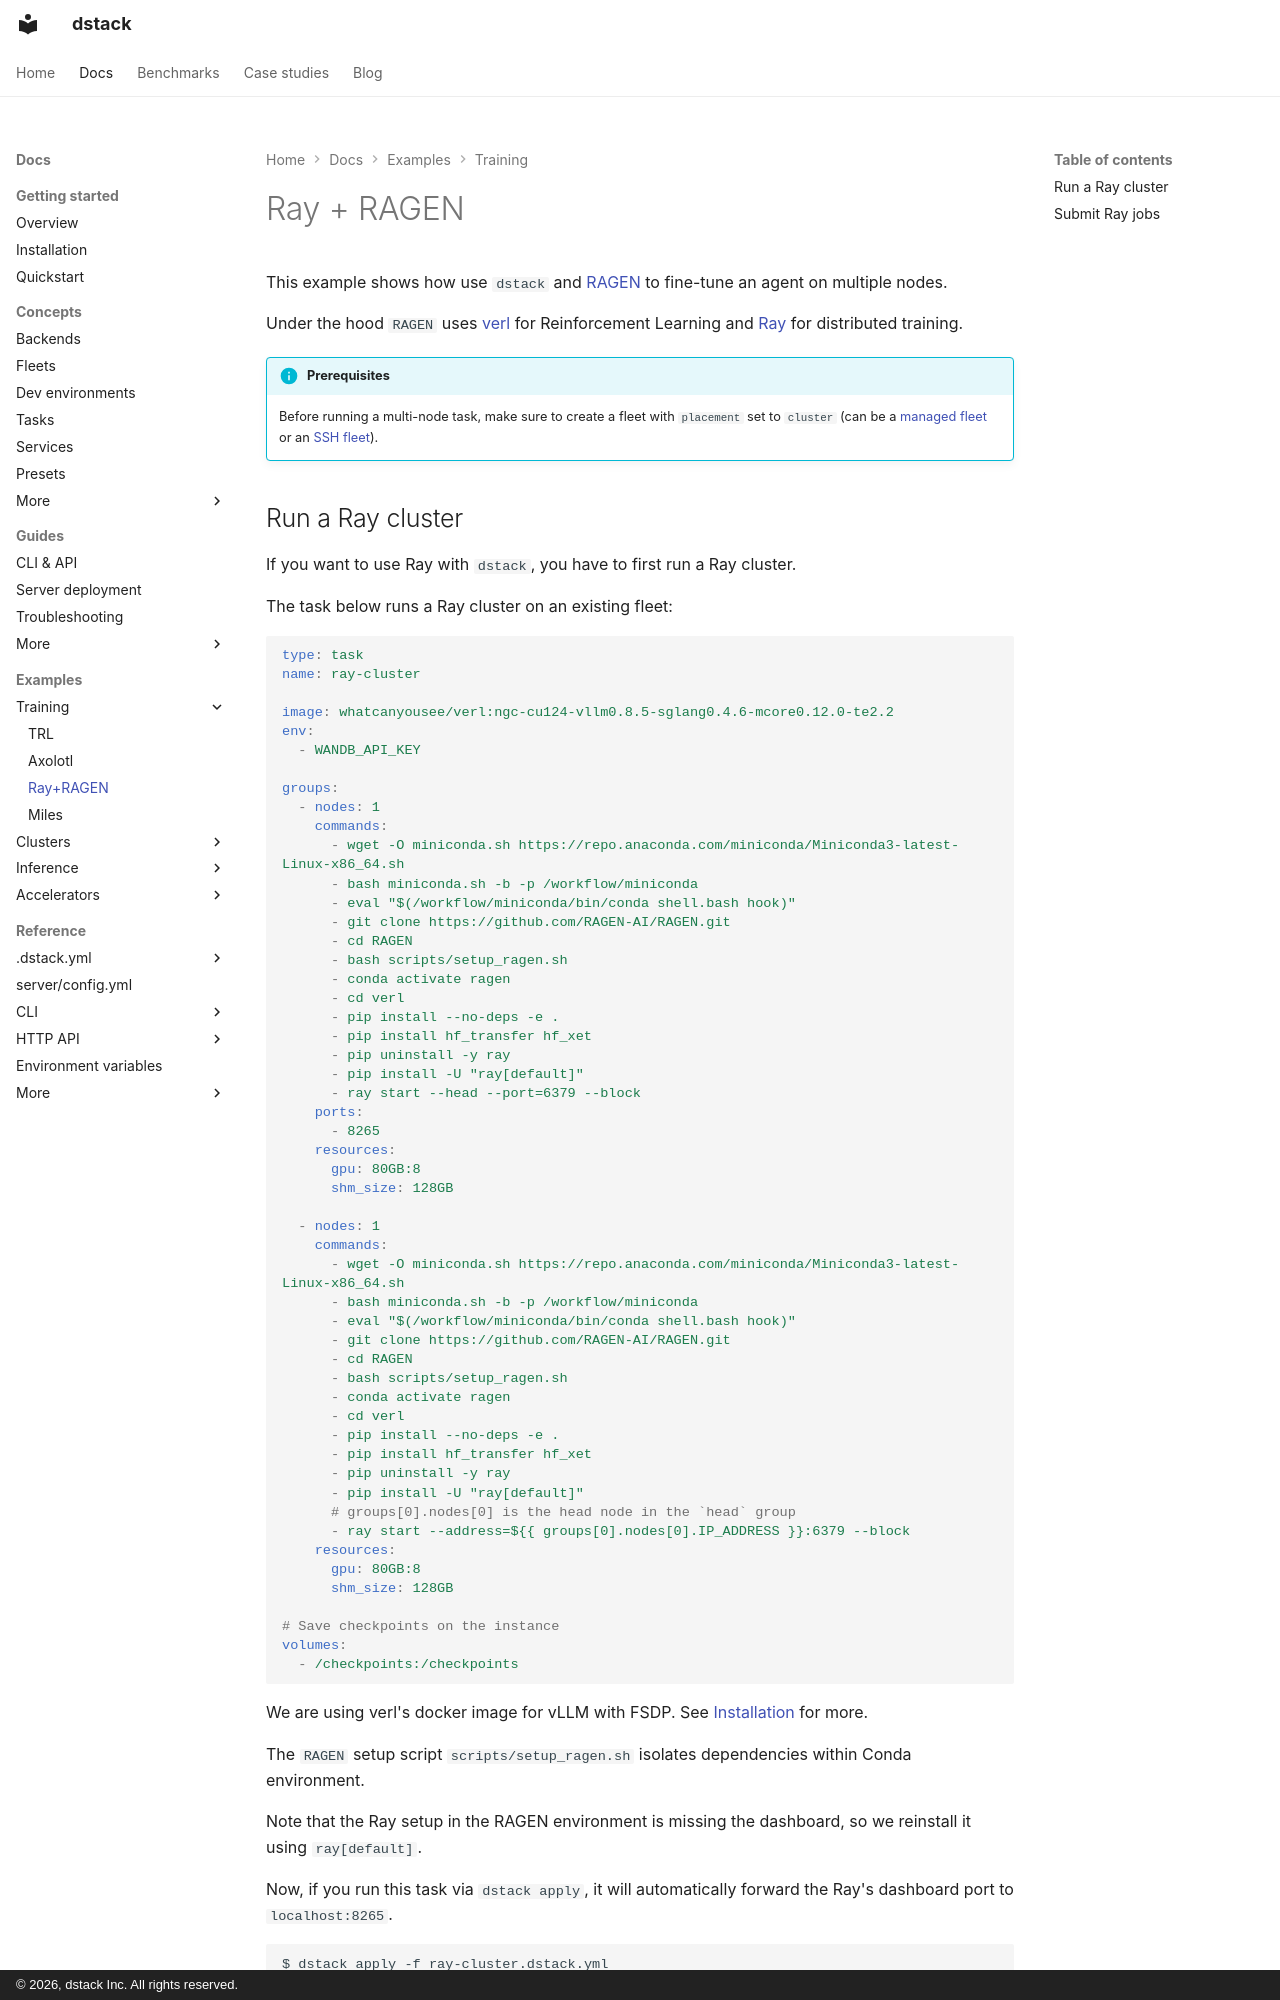

repository: dstackai/dstack · page: docs/examples/training/ray-ragen/index.html · generator: mkdocs · copyright: © 2026, dstack Inc. All rights reserved.

---
title: Ray + RAGEN
description: Multi-node agent fine-tuning using RAGEN with Ray and verl for reinforcement learning
---

# Ray + RAGEN

This example shows how use `dstack` and [RAGEN](https://github.com/RAGEN-AI/RAGEN)
to fine-tune an agent on multiple nodes.

Under the hood `RAGEN` uses [verl](https://github.com/volcengine/verl) for Reinforcement Learning and [Ray](https://docs.ray.io/en/latest/) for distributed training.

!!! info "Prerequisites"
    Before running a multi-node task, make sure to create a fleet with `placement` set to `cluster` (can be a [managed fleet](../../concepts/fleets.md#cluster-placement) or an [SSH fleet](../../concepts/fleets.md#cluster-placement)).
